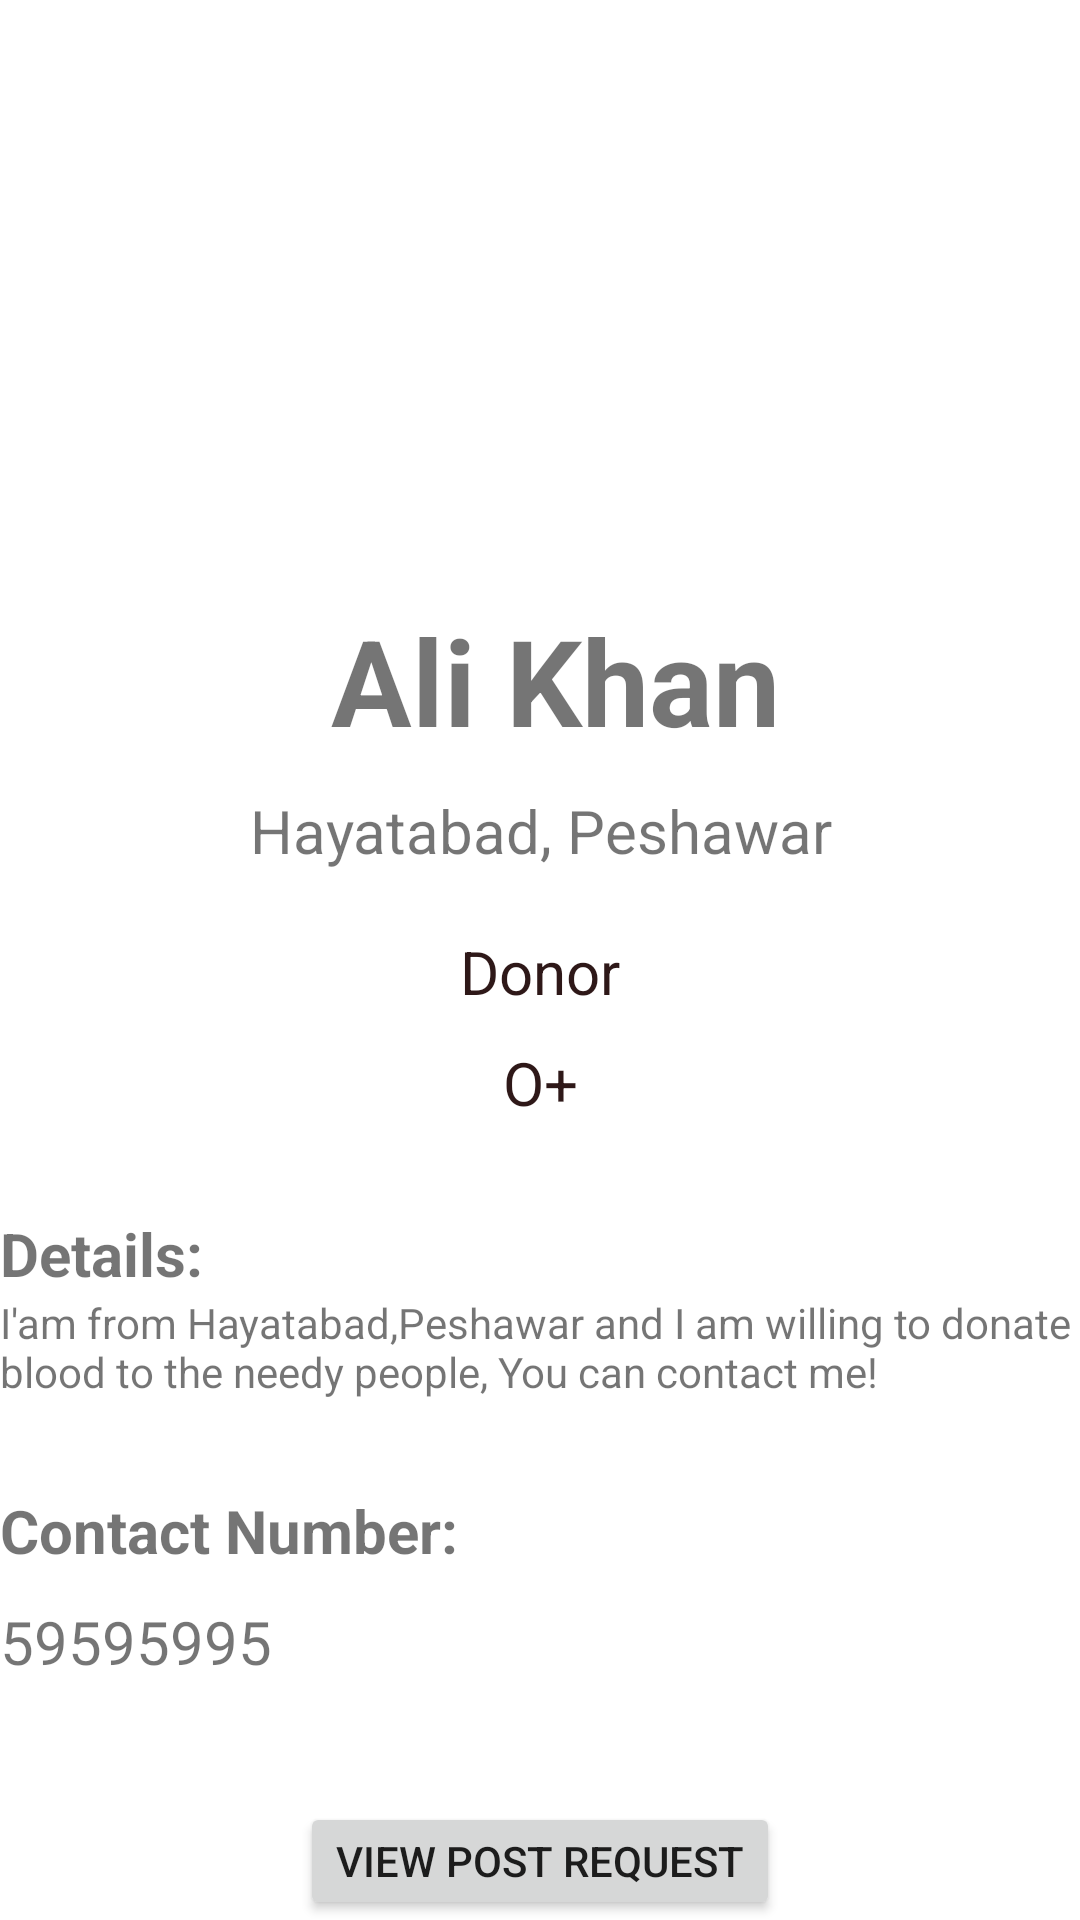

Write the Android layout XML for this screen, with the resource values it uses.
<!-- AndroidManifest.xml: application theme Theme.IMDonor -->
<!-- res/layout/activity_user_profile_detail.xml -->
<?xml version="1.0" encoding="utf-8"?>

<LinearLayout xmlns:android="http://schemas.android.com/apk/res/android"
    xmlns:app="http://schemas.android.com/apk/res-auto"
    xmlns:tools="http://schemas.android.com/tools"
    android:layout_width="match_parent"
    android:layout_height="match_parent"
    tools:context=".userProfileDetail"
    android:orientation="vertical">

    <ImageView
        android:layout_marginTop="30dp"
        android:layout_width="150dp"
        android:layout_height="150dp"
        android:src="@drawable/user"
        android:layout_gravity="center"
        android:id="@+id/img1"

        ></ImageView>

    <TextView
        android:layout_width="match_parent"
        android:textAlignment="center"
        android:layout_height="wrap_content"
        android:layout_marginTop="20dp"
        android:text=" Ali Khan"
        android:textSize="40dp"
        android:textStyle="bold"
        android:id="@+id/nameId"
        ></TextView>


    <TextView
        android:layout_width="match_parent"
        android:layout_height="wrap_content"
        android:text="Hayatabad, Peshawar"
        android:textAlignment="center"
        android:layout_marginTop="10dp"
        android:textSize="20dp"
        android:id="@+id/locationId"
        ></TextView>

    <TextView
        android:layout_width="match_parent"
        android:layout_height="wrap_content"
        android:text="Donor"
        android:textColor="@color/purple_700"
        android:textAlignment="center"
        android:layout_marginTop="20dp"
        android:textSize="20dp"
        android:id="@+id/statusId"
        ></TextView>

    <TextView
        android:layout_width="match_parent"
        android:layout_height="wrap_content"
        android:text="O+"
        android:textColor="@color/purple_700"
        android:textAlignment="center"
        android:layout_marginTop="10dp"
        android:textSize="20dp"
        android:id="@+id/bloodId"
        ></TextView>

    <TextView
        android:layout_width="match_parent"
        android:layout_height="wrap_content"
        android:text="Details:"
        android:textStyle="bold"
        android:textSize="20dp"
        android:layout_marginTop="30dp"

        ></TextView>

    <TextView

        android:layout_width="match_parent"
        android:layout_height="wrap_content"
        android:text="I'am from Hayatabad,Peshawar and I am willing to donate blood to the needy people,
You can contact me!"
        android:id="@+id/messageId"
        ></TextView>

    <TextView
        android:layout_width="wrap_content"
        android:layout_height="wrap_content"
        android:paddingTop="30dp"
        android:textSize="20dp"
        android:textStyle="bold"
        android:text="Contact Number:"
        />

    <TextView
        android:layout_width="wrap_content"
        android:layout_height="wrap_content"
        android:paddingTop="10dp"
        android:textSize="20dp"
        android:text="59595995"
        android:id="@+id/numberId"
        />

    <Button
        android:layout_width="wrap_content"
        android:layout_height="wrap_content"
        android:text="View Post Request"
        android:layout_marginTop="40dp"
        android:layout_gravity="center"
        android:onClick="viewAllPost"
        />


</LinearLayout>
<!-- resources referenced by this layout -->
<resources>
  <color name="purple_700">#2E1818</color>
  <style name="Theme.IMDonor" parent="Theme.MaterialComponents.DayNight.DarkActionBar">
          
          <item name="colorPrimary">@color/purple_500</item>
          <item name="colorPrimaryVariant">@color/purple_700</item>
          <item name="colorOnPrimary">@color/white</item>
          
          <item name="colorSecondary">@color/teal_200</item>
          <item name="colorSecondaryVariant">@color/teal_700</item>
          <item name="colorOnSecondary">@color/black</item>
          
          <item name="android:statusBarColor" tools:targetApi="l">?attr/colorPrimaryVariant</item>
          
      </style>
  <color name="purple_500">#F3453F</color>
  <color name="white">#FFFFFFFF</color>
  <color name="teal_200">#FF03DAC5</color>
  <color name="teal_700">#FF018786</color>
  <color name="black">#FF000000</color>
</resources>
